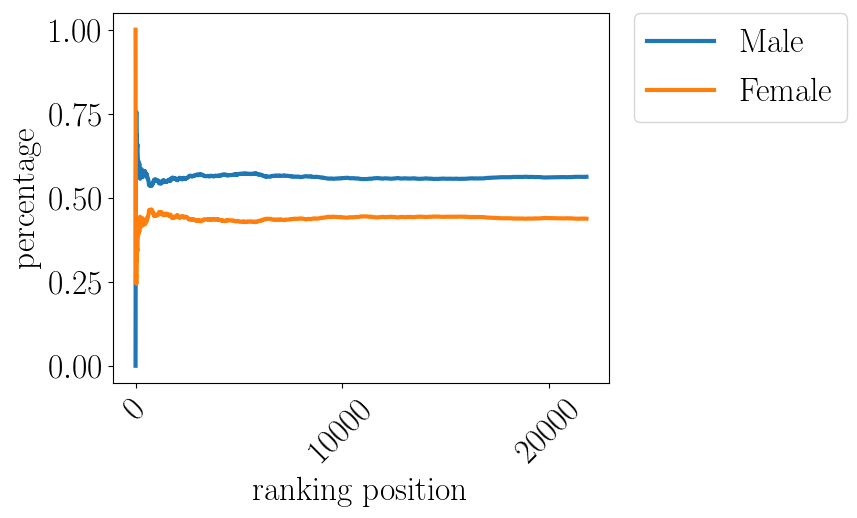

The file beside this chart, header and first rows:
pos, Male, Female
0.0, 0.0, 1.0
10.0, 0.5455, 0.4545
20.0, 0.6667, 0.3333
30.0, 0.7419, 0.2581
40.0, 0.7561, 0.2439
50.0, 0.6863, 0.3137
60.0, 0.6885, 0.3115
70.0, 0.6479, 0.3521
80.0, 0.6543, 0.3457
90.0, 0.6593, 0.3407
100.0, 0.6337, 0.3663
110.0, 0.6036, 0.3964
120.0, 0.6033, 0.3967
130.0, 0.6107, 0.3893
140.0, 0.6028, 0.3972
150.0, 0.596, 0.404
160.0, 0.5901, 0.4099
170.0, 0.5789, 0.4211
180.0, 0.6022, 0.3978
190.0, 0.5916, 0.4084
200.0, 0.5771, 0.4229
210.0, 0.564, 0.436
220.0, 0.5566, 0.4434
230.0, 0.5584, 0.4416
240.0, 0.5726, 0.4274
250.0, 0.5777, 0.4223
260.0, 0.5824, 0.4176
270.0, 0.5793, 0.4207
280.0, 0.5658, 0.4342
290.0, 0.5739, 0.4261
300.0, 0.5847, 0.4153
310.0, 0.5788, 0.4212
320.0, 0.5763, 0.4237
330.0, 0.571, 0.429
340.0, 0.566, 0.434
350.0, 0.5613, 0.4387
360.0, 0.5679, 0.4321
370.0, 0.5714, 0.4286
380.0, 0.5774, 0.4226
390.0, 0.5729, 0.4271
400.0, 0.5786, 0.4214
410.0, 0.5791, 0.4209
420.0, 0.5796, 0.4204
430.0, 0.5777, 0.4223
440.0, 0.5782, 0.4218
450.0, 0.5787, 0.4213
460.0, 0.577, 0.423
470.0, 0.5775, 0.4225
480.0, 0.5717, 0.4283
490.0, 0.5682, 0.4318
500.0, 0.5669, 0.4331
510.0, 0.5695, 0.4305
520.0, 0.5681, 0.4319
530.0, 0.5706, 0.4294
540.0, 0.5675, 0.4325
550.0, 0.5681, 0.4319
560.0, 0.5633, 0.4367
570.0, 0.5587, 0.4413
580.0, 0.5577, 0.4423
590.0, 0.5584, 0.4416
... 2,120 more rows
